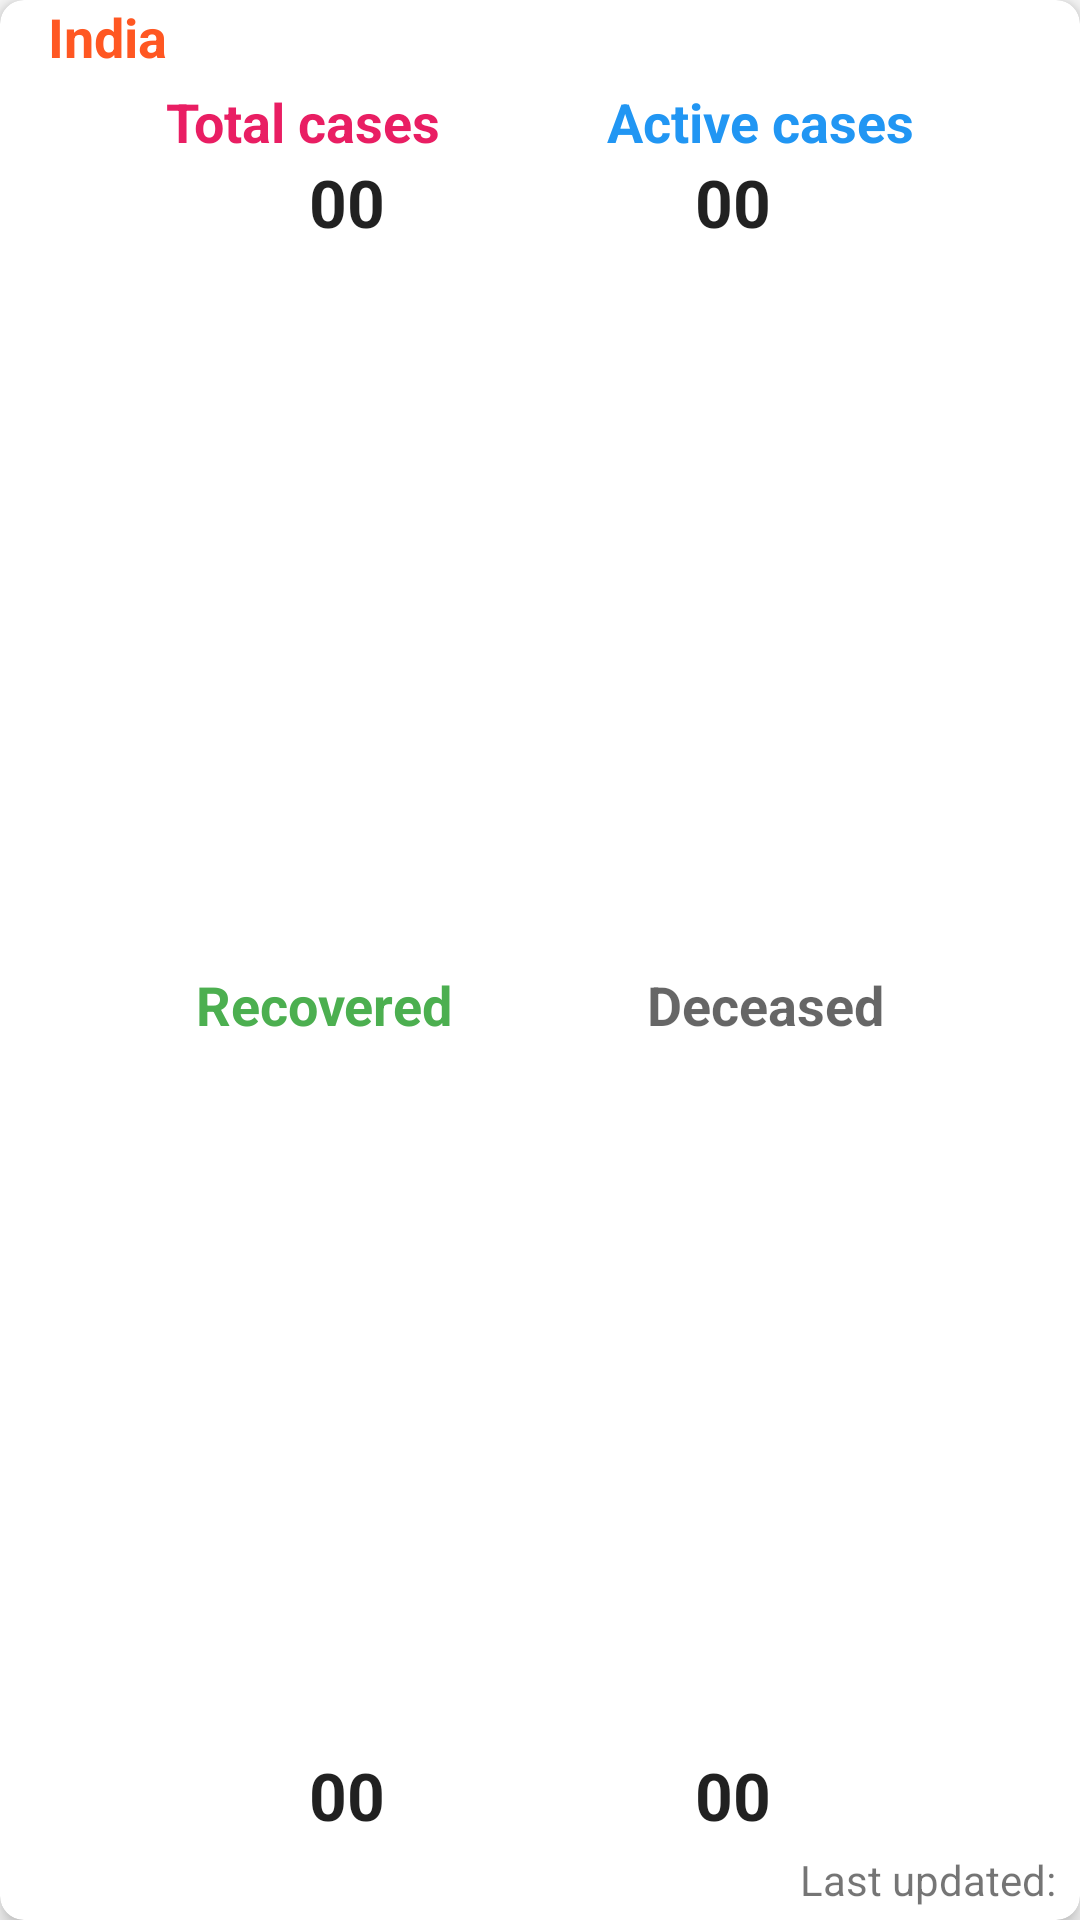

This screen was rendered from an Android layout file. Write that file and the resources it references.
<!-- AndroidManifest.xml: application theme AppTheme -->
<!-- res/layout/state_item_layout.xml -->
<?xml version="1.0" encoding="utf-8"?>
<androidx.cardview.widget.CardView
    android:id="@+id/main_total_cardview"
    android:layout_width="match_parent"
    app:cardCornerRadius="8dp"
    app:cardElevation="4dp"
    android:layout_margin="4dp"
    android:layout_height="wrap_content"
    xmlns:android="http://schemas.android.com/apk/res/android"
    xmlns:app="http://schemas.android.com/apk/res-auto">

    <androidx.constraintlayout.widget.ConstraintLayout
        android:id="@+id/main_insideCardview_Total_Relativelayout"
        android:layout_width="match_parent"
        android:layout_height="match_parent">


        <TextView
            android:id="@+id/totalcase_TextView"
            android:layout_width="wrap_content"
            android:layout_height="wrap_content"
            android:layout_marginTop="4dp"
            android:text="Total cases"
            android:textAppearance="@style/TextAppearance.AppCompat.Medium"
            android:textColor="#E91E63"
            android:textStyle="bold"
            app:layout_constraintEnd_toStartOf="@+id/activeCase_TextView"
            app:layout_constraintHorizontal_bias="0.5"
            app:layout_constraintStart_toStartOf="parent"
            app:layout_constraintTop_toBottomOf="@+id/region_TextView" />

        <TextView
            android:id="@+id/activeCase_TextView"
            android:layout_width="wrap_content"
            android:layout_height="wrap_content"
            android:layout_marginTop="4dp"
            android:text="Active cases"
            android:textAppearance="@style/TextAppearance.AppCompat.Medium"
            android:textColor="#2196F3"
            android:textStyle="bold"
            app:layout_constraintEnd_toEndOf="parent"
            app:layout_constraintHorizontal_bias="0.5"
            app:layout_constraintStart_toEndOf="@+id/totalcase_TextView"
            app:layout_constraintTop_toBottomOf="@+id/region_TextView" />

        <TextView
            android:id="@+id/totalcase_value"
            android:layout_width="wrap_content"
            android:layout_height="wrap_content"
            android:layout_alignParentStart="true"
            android:text="00"
            android:textAppearance="@style/TextAppearance.AppCompat.Large"
            android:textStyle="bold"
            app:layout_constraintEnd_toStartOf="@+id/active_Case_value"
            app:layout_constraintHorizontal_bias="0.5"
            app:layout_constraintStart_toStartOf="parent"
            app:layout_constraintTop_toBottomOf="@+id/totalcase_TextView" />

        <TextView
            android:id="@+id/active_Case_value"
            android:layout_width="wrap_content"
            android:layout_height="wrap_content"
            android:text="00"
            android:textAlignment="center"
            android:textAppearance="@style/TextAppearance.AppCompat.Large"
            android:textStyle="bold"
            app:layout_constraintEnd_toEndOf="parent"
            app:layout_constraintHorizontal_bias="0.5"
            app:layout_constraintStart_toEndOf="@+id/totalcase_value"
            app:layout_constraintTop_toBottomOf="@+id/activeCase_TextView" />

        <TextView
            android:id="@+id/recoveredcases_textView"
            android:layout_width="wrap_content"
            android:layout_height="wrap_content"
            android:layout_marginTop="4dp"
            android:text="Recovered"
            android:textAppearance="@style/TextAppearance.AppCompat.Medium"
            android:textColor="#4CAF50"
            android:textStyle="bold"
            app:layout_constraintBottom_toTopOf="@+id/recoveredcases_value_textView"
            app:layout_constraintEnd_toStartOf="@+id/deceased_textView"
            app:layout_constraintHorizontal_bias="0.5"
            app:layout_constraintStart_toStartOf="parent"
            app:layout_constraintTop_toBottomOf="@+id/totalcase_value" />

        <TextView
            android:id="@+id/deceased_textView"
            android:layout_width="wrap_content"
            android:layout_height="wrap_content"
            android:layout_marginTop="4dp"
            android:text="Deceased"
            android:textAppearance="@style/TextAppearance.AppCompat.Medium"
            android:textStyle="bold"
            app:layout_constraintBottom_toTopOf="@+id/deceasedValuetextView"
            app:layout_constraintEnd_toEndOf="parent"
            app:layout_constraintHorizontal_bias="0.5"
            app:layout_constraintStart_toEndOf="@+id/recoveredcases_textView"
            app:layout_constraintTop_toBottomOf="@+id/active_Case_value" />

        <TextView
            android:id="@+id/recoveredcases_value_textView"
            android:layout_width="wrap_content"
            android:layout_height="wrap_content"
            android:layout_marginBottom="4dp"
            android:text="00"
            android:textAppearance="@style/TextAppearance.AppCompat.Large"
            android:textStyle="bold"
            app:layout_constraintBottom_toTopOf="@+id/lastUpdated_textView"
            app:layout_constraintEnd_toStartOf="@+id/deceasedValuetextView"
            app:layout_constraintHorizontal_bias="0.5"
            app:layout_constraintStart_toStartOf="parent" />

        <TextView
            android:id="@+id/deceasedValuetextView"
            android:layout_width="wrap_content"
            android:layout_height="wrap_content"
            android:layout_marginBottom="4dp"
            android:text="00"
            android:textAppearance="@style/TextAppearance.AppCompat.Large"
            android:textStyle="bold"
            app:layout_constraintBottom_toTopOf="@+id/lastUpdated_textView"
            app:layout_constraintEnd_toEndOf="parent"
            app:layout_constraintHorizontal_bias="0.5"
            app:layout_constraintStart_toEndOf="@+id/recoveredcases_value_textView" />

        <TextView
            android:id="@+id/lastUpdated_textView"
            android:layout_width="wrap_content"
            android:layout_height="wrap_content"
            android:layout_marginEnd="8dp"
            android:layout_marginBottom="4dp"
            android:text="Last updated:"
            app:layout_constraintBottom_toBottomOf="parent"
            app:layout_constraintEnd_toEndOf="parent" />

        <TextView
            android:id="@+id/region_TextView"
            android:layout_width="wrap_content"
            android:layout_height="wrap_content"
            android:layout_marginStart="16dp"
            android:text="India"
            android:textColor="#FF5722"
            android:textStyle="bold"
            android:textAppearance="@style/TextAppearance.AppCompat.Medium"
            app:layout_constraintStart_toStartOf="parent"
            app:layout_constraintTop_toTopOf="parent" />


    </androidx.constraintlayout.widget.ConstraintLayout>
</androidx.cardview.widget.CardView>
<!-- resources referenced by this layout -->
<resources>
  <style name="AppTheme" parent="Theme.AppCompat.Light.DarkActionBar">
          
          <item name="colorPrimary">@color/colorPrimary</item>
          <item name="colorPrimaryDark">@color/colorPrimaryDark</item>
          <item name="colorAccent">@color/colorAccent</item>
      </style>
  <color name="colorPrimary">#43A047</color>
  <color name="colorPrimaryDark">#2D6830</color>
  <color name="colorAccent">#E91E63</color>
</resources>
